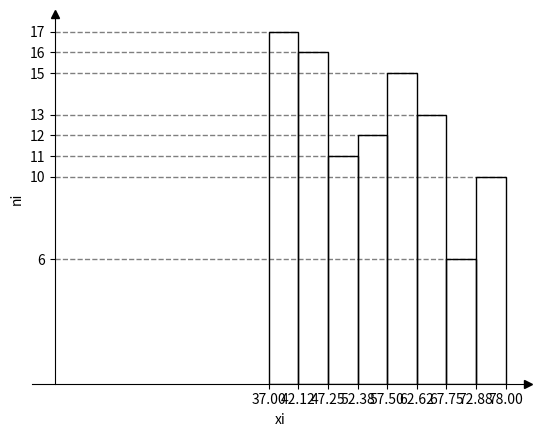

Write the Python code that produced this figure.
import math

from matplotlib import pyplot as plt


def find_occurrences(arr):
    result = {}
    for n in arr:
        if n in result:
            result[n] = result[n] + 1
        else:
            result[n] = 1

    return dict(sorted(result.items()))


def main():
    arr = [66, 59, 65, 42, 49, 42, 45, 65, 64, 60, 62, 52, 56, 72, 55, 60, 54, 58, 65, 69, 64, 73, 48,
           67, 41, 58, 41, 43, 44, 37, 62, 74, 60, 49, 38, 73, 55, 48, 59, 41, 73, 43, 57, 50, 37, 76,
           74, 56, 56, 61, 46, 41, 56, 59, 73, 61, 38, 78, 69, 46, 37, 52, 42, 61, 65, 45, 56, 41, 57,
           37, 47, 51, 45, 68, 66, 46, 66, 62, 67, 43, 45, 77, 49, 65, 57, 44, 48, 59, 44, 38, 70, 45,
           55, 76, 70, 41, 42, 48, 47, 64]

    arr = sorted(arr)
    occurrences = find_occurrences(arr)
    print(occurrences)

    # 1. Інтервальний статистичний розподіл
    k = round(1 + 3.322 * math.log10(len(arr)))
    h = (arr[-1] - arr[0]) / k
    print(k, h)
    start = arr[-1] - k * h
    interval_occurrences = []
    intervals = []
    for i in range(k):
        result = 0
        left = start + i * h
        right = left + h
        intervals.append(f"{left}\n-\n{right}")
        for z in occurrences:
            if left < z < right:
                # Inside the range
                result += occurrences[z]
            elif z == left:
                # Left edge
                print("Left edge")
                # Take all
                result += occurrences[z]
            elif z == right:
                # Right edge
                print("Right edge")
                if i == (k - 1):
                    # End of array, take all
                    result += occurrences[z]

        interval_occurrences.append(result)

    fig, ax = plt.subplots(1, 1)
    data = [intervals, interval_occurrences]
    ax.axis('tight')
    ax.axis('off')
    table = ax.table(cellText=data, loc="center", rowLabels=[f"Інтервали,\nh={h}", "ni"])
    table.scale(1, 4)
    plt.show()

    # 2. Гістограма частот
    zi = [start]
    for i in range(k):
        left = start + i * h
        right = left + h
        zi.append(right)

    print(zi, interval_occurrences)
    fig, ax = plt.subplots()
    ax.spines[["left", "bottom"]].set_position(("data", 0))
    ax.spines[["top", "right"]].set_visible(False)
    ax.plot(1, 0, ">k", transform=ax.get_yaxis_transform(), clip_on=False)
    ax.plot(0, 1, "^k", transform=ax.get_xaxis_transform(), clip_on=False)
    ax.hist(arr, bins=k, fill=False)
    plt.ylabel('ni')
    plt.xlabel('xi')
    plt.xticks(zi)
    plt.yticks(interval_occurrences)
    ax.hlines(interval_occurrences, 0, zi[1:], linestyle="dashed", linewidth=1.0, colors="#000000", alpha=0.5)
    plt.show()

    # 3. Середнє вибіркове
    discrete_zi = []
    for i in range(len(zi) - 1):
        discrete_zi.append(zi[i] + h / 2)

    sum_of_elements = 0
    for z in range(len(discrete_zi)):
        sum_of_elements += discrete_zi[z] * interval_occurrences[z]

    xb = 1 / len(arr) * sum_of_elements
    print(f"xb = 1 / {len(arr)} * {sum_of_elements} = {xb}")

    # 4. Вибіркова дисперсія
    db_sum = 0
    for idx, z in enumerate(discrete_zi):
        db_sum += (z - xb) ** 2 * interval_occurrences[idx]
        print(idx, z)

    db = 1 / len(arr) * db_sum
    print(f"Db = 1 / {len(arr)} * {db_sum} = {db}")

    # 5. Виправлена вибіркова дисперсія
    s2 = len(arr) / (len(arr) - 1) * db
    print(f"s2 = {len(arr)} / ({len(arr)} - 1) * {db} = {s2}")

    # 6. Розмах
    r = zi[-1] - zi[0]
    print(f"R = {zi[-1]} - {zi[0]} = {r}")

    # 7. Коефіцієнт варіації
    v = math.sqrt(db) / xb * 100
    print(f"V = {math.sqrt(db)} / {xb} * 100 = {v}%")

    # 8. Мода
    interval_max_occurrence = None
    interval_max_occurrence_idx = None
    for idx, ni in enumerate(interval_occurrences):
        if interval_max_occurrence is None or ni > interval_max_occurrence:
            interval_max_occurrence = ni
            interval_max_occurrence_idx = idx

    print(interval_max_occurrence, interval_max_occurrence_idx)

    modal_interval = [start + h * interval_max_occurrence_idx, start + h + h * interval_max_occurrence_idx]

    nmo = interval_occurrences[interval_max_occurrence_idx]
    nmo_minus_one = 0
    if interval_max_occurrence_idx - 1 >= 0:
        nmo_minus_one = interval_occurrences[interval_max_occurrence_idx - 1]

    nmo_plus_one = 0
    if interval_max_occurrence_idx + 1 >= 0:
        nmo_plus_one = interval_occurrences[interval_max_occurrence_idx + 1]

    print(nmo, modal_interval[0], nmo_minus_one, nmo_plus_one)

    mo = modal_interval[0] + h * ((nmo - nmo_minus_one) / (2 * nmo - nmo_minus_one - nmo_plus_one))
    print(f"mo = {modal_interval[0]} + {h} * (({nmo} - {nmo_minus_one}) / (2 * {nmo} - {nmo_minus_one} - {nmo_plus_one})) = {mo}")

    # 9. Медіана
    half = len(arr) / 2
    median_interval_idx = None
    median_interval = None
    sum_of_preceding_elements = 0

    for n in range(k):
        left = start + n * h
        right = left + h
        print(f"check {left} {right}")
        if half >= left and (half < right or n == k - 1):
            median_interval_idx = n
            median_interval = [left, right]
            break
        else:
            sum_of_preceding_elements += interval_occurrences[n]

    me = median_interval[0] + h * (
            (len(arr) / 2 - sum_of_preceding_elements) / interval_occurrences[median_interval_idx])

    print(f"me = {median_interval[0]} + {h} * (({len(arr)} / 2 - {sum_of_preceding_elements}) / {interval_occurrences[median_interval_idx]}) = {me}")


if __name__ == '__main__':
    main()
